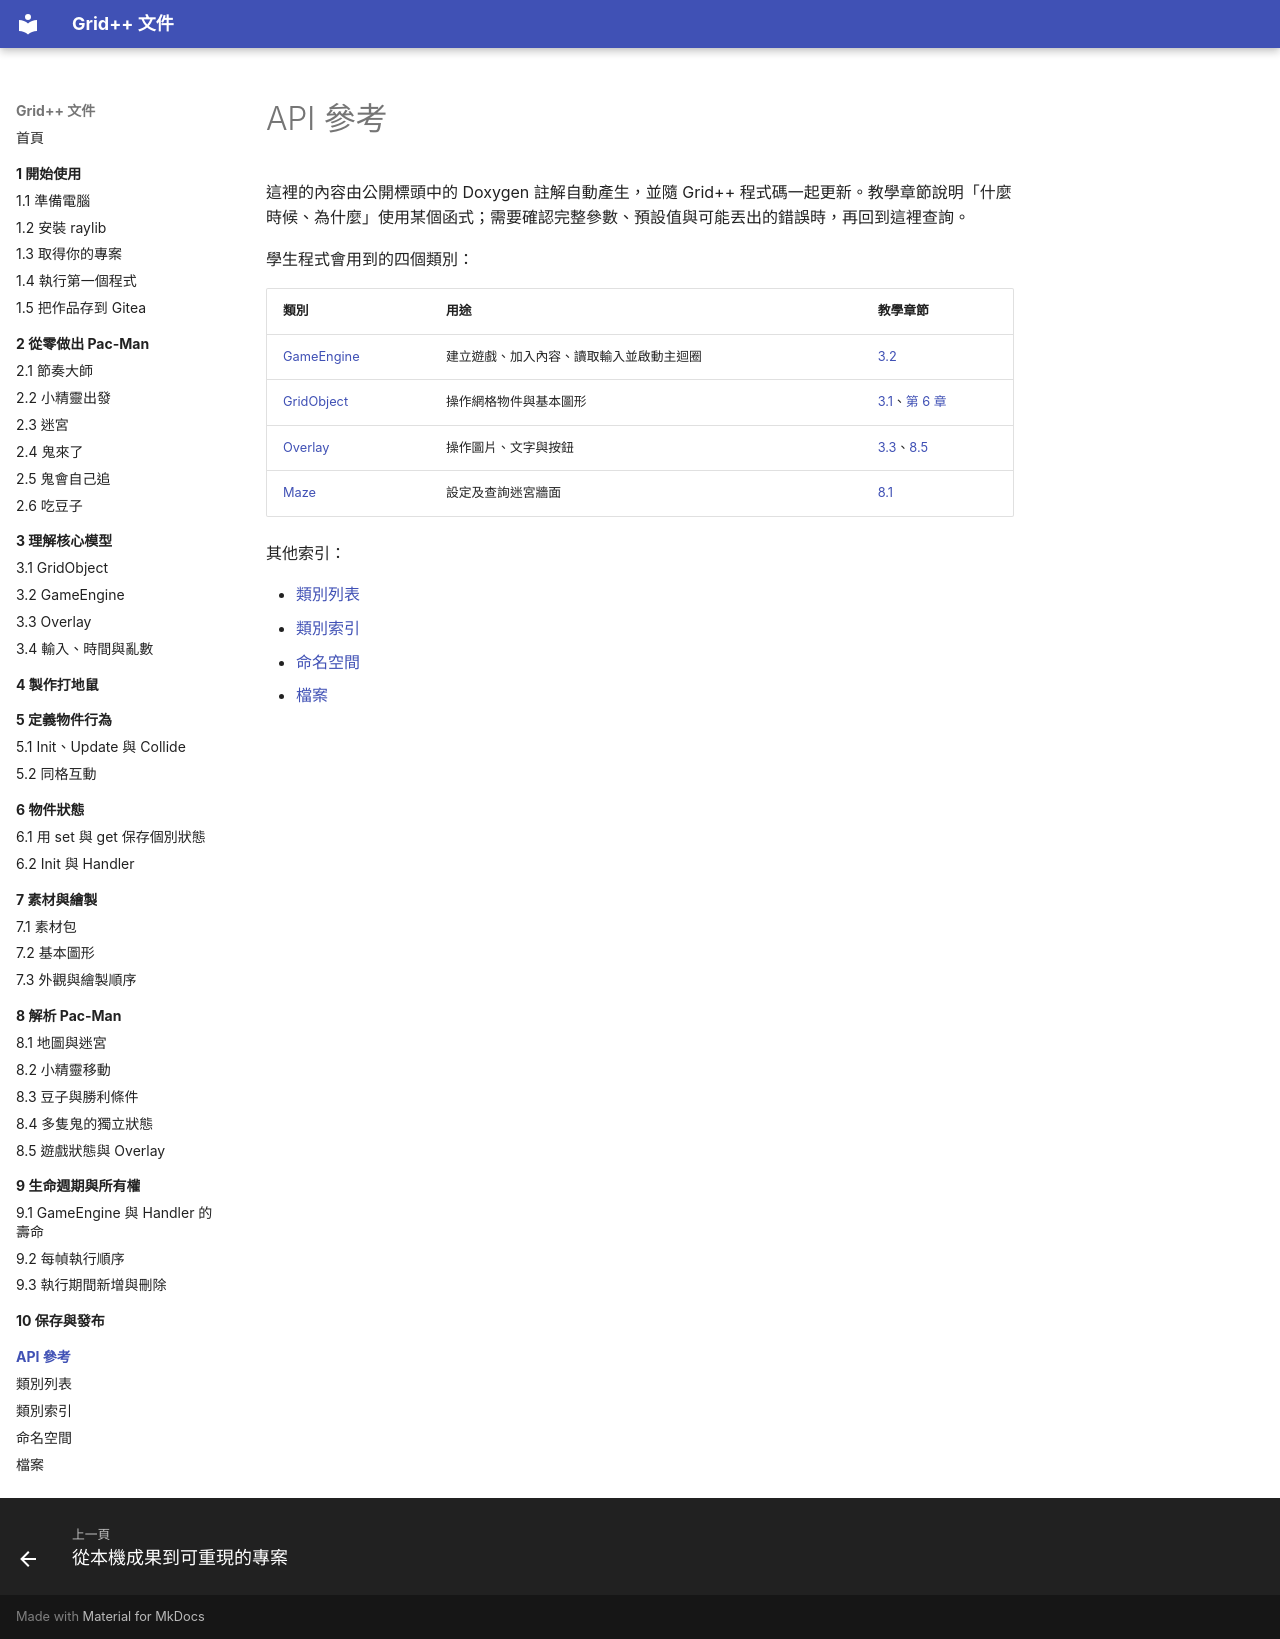

repository: GridPlusPlus/GridPlusPlus · page: api/index.html · generator: mkdocs

# API 參考

這裡的內容由公開標頭中的 Doxygen 註解自動產生，並隨 Grid++ 程式碼一起更新。教學章節說明「什麼時候、為什麼」使用某個函式；需要確認完整參數、預設值與可能丟出的錯誤時，再回到這裡查詢。

學生程式會用到的四個類別：

| 類別 | 用途 | 教學章節 |
| --- | --- | --- |
| [GameEngine](classgridpp_1_1GameEngine.md) | 建立遊戲、加入內容、讀取輸入並啟動主迴圈 | [3.2](../03-core-model/02-game-engine.md) |
| [GridObject](classgridpp_1_1GridObject.md) | 操作網格物件與基本圖形 | [3.1](../03-core-model/01-grid-object.md)、[第 6 章](../06-object-state/index.md) |
| [Overlay](classgridpp_1_1Overlay.md) | 操作圖片、文字與按鈕 | [3.3](../03-core-model/03-overlay.md)、[8.5](../08-pacman/05-game-states.md) |
| [Maze](classgridpp_1_1Maze.md) | 設定及查詢迷宮牆面 | [8.1](../08-pacman/01-map-and-maze.md) |

其他索引：

- [類別列表](annotated.md)
- [類別索引](classes.md)
- [命名空間](namespaces.md)
- [檔案](files.md)
